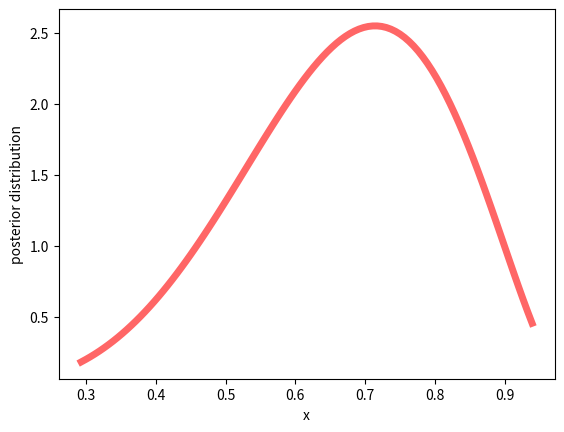

Reproduce this figure in Python.
# -*- coding: utf-8 -*-
"""
Created on Sun Feb 18 23:20:46 2018

[redacted]
"""
import numpy as np
from scipy.stats import beta
import matplotlib.pyplot as plt


fig, ax = plt.subplots(1, 1)
# posterior for beta is beta only
#a is 2+ 4 now as 2 is fictious number of head and 4 is real number of heads
#b is 2+1 now as 2 is fictious number of tails and 1 is real number of tails
a, b = 6, 3
mean, var  = beta.stats(a, b, moments="mv")
x = np.linspace(beta.ppf(0.01, a, b), beta.ppf(0.99,a,b),100)
ax.plot(x, beta.pdf(x, a, b),'r-', lw=5, alpha=0.6, label='beta pdf')
plt.xlabel("x")
plt.ylabel("posterior distribution")
print(mean)